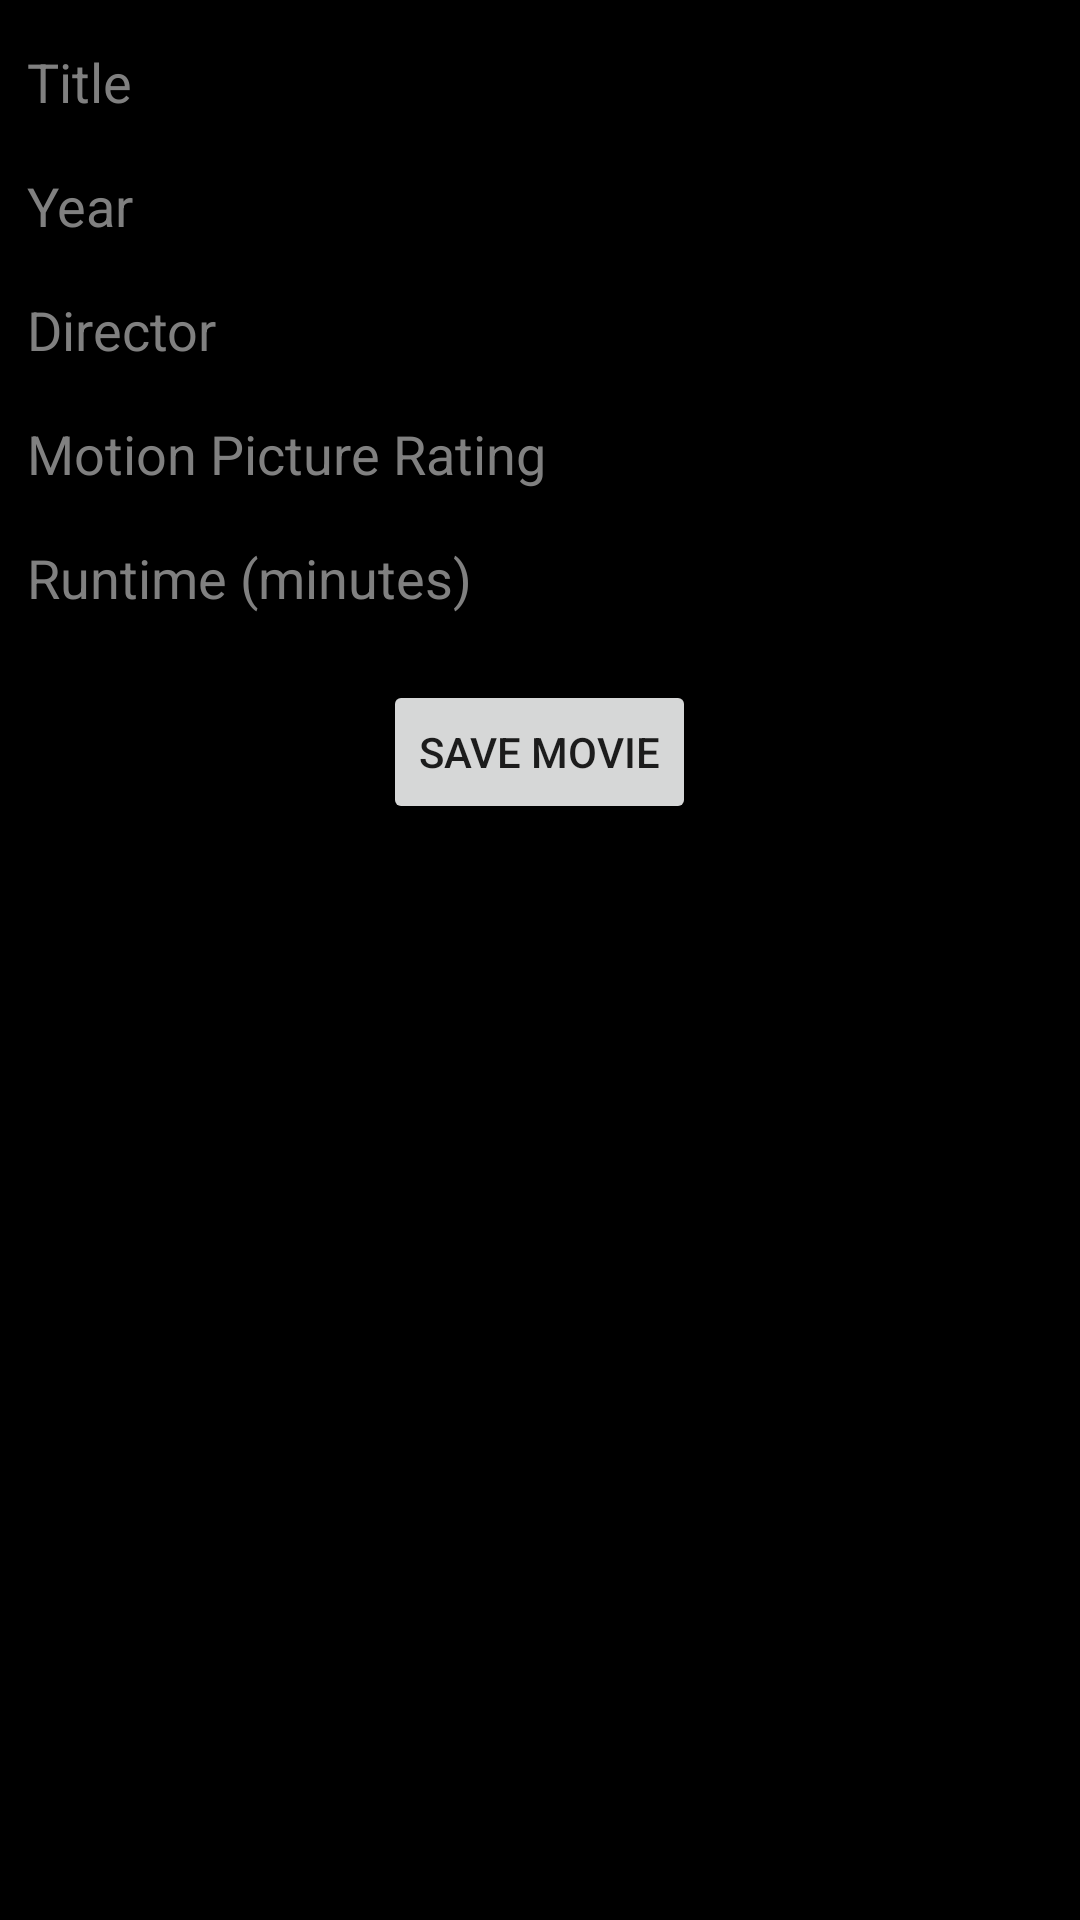

Write the Android layout XML for this screen, with the resource values it uses.
<!-- AndroidManifest.xml: application theme AppTheme -->
<!-- res/layout/add_movie.xml -->
<?xml version="1.0" encoding="utf-8"?>
<ScrollView xmlns:android="http://schemas.android.com/apk/res/android"
    android:layout_width="match_parent"
    android:layout_height="match_parent"
    android:layout_weight="1"
    android:background="@android:color/black">
    <LinearLayout
        android:layout_width="match_parent"
        android:layout_height="match_parent"
        android:id="@+id/linearLayout"
        android:background="@android:color/black"
        android:color="@android:color/white"
        android:orientation="vertical"
        android:padding="@dimen/padding_five">
        <EditText
            android:layout_width="match_parent"
            android:layout_height="wrap_content"
            android:id="@+id/titleEditText"
            android:hint="@string/hint_title"
            android:imeOptions="actionNext"
            android:inputType="textPersonName|textCapWords"
            android:textColor="@android:color/white"
            android:textColorHint="@android:color/tertiary_text_light"/>
        <EditText
            android:layout_width="match_parent"
            android:layout_height="wrap_content"
            android:id="@+id/yearEditText"
            android:hint="@string/hint_year"
            android:imeOptions="actionNext"
            android:inputType="number"
            android:textColor="@android:color/white"
            android:textColorHint="@android:color/tertiary_text_light"/>
        <EditText
            android:layout_width="match_parent"
            android:layout_height="wrap_content"
            android:id="@+id/directorEditText"
            android:hint="@string/hint_director"
            android:imeOptions="actionNext"
            android:inputType="textPersonName|textCapWords"
            android:textColor="@android:color/white"
            android:textColorHint="@android:color/tertiary_text_light"/>
        <EditText
            android:layout_width="match_parent"
            android:layout_height="wrap_content"
            android:id="@+id/mpRatingEditText"
            android:hint="@string/hint_motion_picture_rating"
            android:imeOptions="actionNext"
            android:inputType="textCapWords"
            android:textColor="@android:color/white"
            android:textColorHint="@android:color/tertiary_text_light"/>
        <EditText
            android:layout_width="match_parent"
            android:layout_height="wrap_content"
            android:id="@+id/runtimeEditText"
            android:hint="@string/hint_runtime"
            android:imeOptions="actionNext"
            android:inputType="number"
            android:textColor="@android:color/white"
            android:textColorHint="@android:color/tertiary_text_light"/>
        <Button
            android:layout_width="wrap_content"
            android:layout_height="wrap_content"
            android:id="@+id/saveMovieButton"
            android:layout_marginTop="@dimen/layout_margintop_fifteen"
            android:layout_gravity="center_horizontal"
            android:text="@string/button_text"/>
    </LinearLayout>
</ScrollView>
<!-- resources referenced by this layout -->
<resources>
  <dimen name="layout_margintop_fifteen">15dp</dimen>
  <dimen name="padding_five">5dp</dimen>
  <string name="button_text">Save Movie</string>
  <string name="hint_director">Director</string>
  <string name="hint_motion_picture_rating">Motion Picture Rating</string>
  <string name="hint_runtime">Runtime (minutes)</string>
  <string name="hint_title">Title</string>
  <string name="hint_year">Year</string>
  <style name="AppTheme" parent="Theme.AppCompat.Light.DarkActionBar">
          
          <item name="colorPrimary">@color/colorPrimary</item>
          <item name="colorPrimaryDark">@color/colorPrimaryDark</item>
          <item name="colorAccent">@color/colorAccent</item>
      </style>
  <!-- not gathered from this repository: default colours our renderer supplied (Android Studio template values) -->
  <color name="colorPrimary">#FF6200EE</color>
  <color name="colorPrimaryDark">#FF3700B3</color>
  <color name="colorAccent">#FF03DAC5</color>
</resources>
